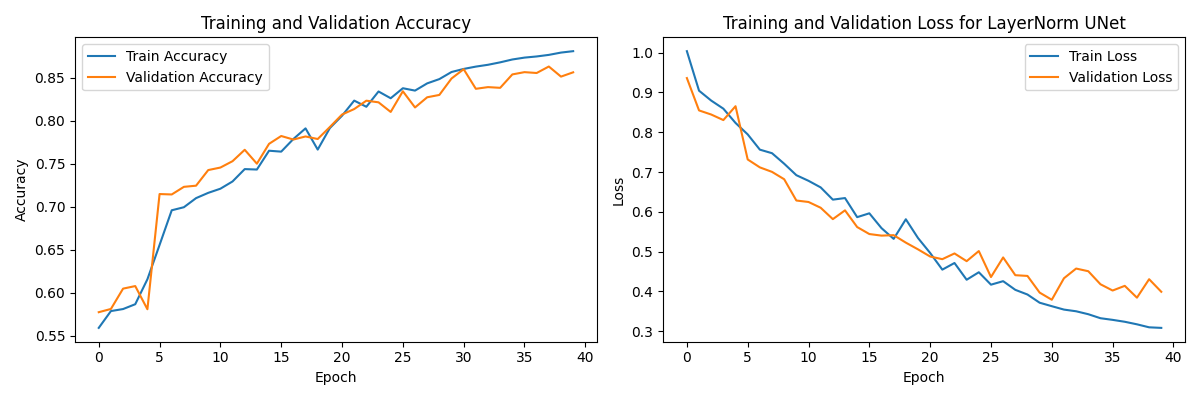

Data behind this chart, as committed beside it:
loss, accuracy, val_loss, val_accuracy, lr
1.004, 0.5589, 0.9361, 0.5772, 0.001
0.9044, 0.5785, 0.8548, 0.5809, 0.001
0.8795, 0.5808, 0.8445, 0.6046, 0.001
0.8592, 0.5865, 0.8305, 0.6076, 0.001
0.8233, 0.6155, 0.8654, 0.5806, 0.001
0.7946, 0.6554, 0.7316, 0.7146, 0.001
0.7562, 0.6958, 0.7117, 0.7142, 0.001
0.7473, 0.6993, 0.7004, 0.723, 0.001
0.7208, 0.7099, 0.6819, 0.7244, 0.001
0.6921, 0.716, 0.6284, 0.7425, 0.001
0.6779, 0.7209, 0.6247, 0.7455, 0.001
0.6613, 0.7293, 0.6102, 0.7529, 0.001
0.6306, 0.7437, 0.5817, 0.7661, 0.001
0.6346, 0.7432, 0.6037, 0.75, 0.001
0.5866, 0.765, 0.5617, 0.7731, 0.001
0.5963, 0.764, 0.5442, 0.7822, 0.001
0.559, 0.7787, 0.5402, 0.7781, 0.001
0.5321, 0.7911, 0.5414, 0.7816, 0.001
0.5813, 0.7664, 0.5226, 0.7787, 0.001
0.5342, 0.7914, 0.5057, 0.7926, 0.001
0.4966, 0.8057, 0.4877, 0.8071, 0.001
0.4548, 0.8234, 0.4811, 0.8135, 0.001
0.4714, 0.8162, 0.4954, 0.8233, 0.001
0.4294, 0.834, 0.4761, 0.8214, 0.001
0.4482, 0.8261, 0.5015, 0.8102, 0.001
0.417, 0.8378, 0.4362, 0.8342, 0.001
0.4258, 0.835, 0.4854, 0.8154, 0.001
0.404, 0.8434, 0.4408, 0.8272, 0.001
0.3922, 0.8484, 0.439, 0.83, 0.001
0.3716, 0.8566, 0.3971, 0.8491, 0.0005
0.3629, 0.8602, 0.3791, 0.8599, 0.0005
0.3544, 0.8629, 0.4331, 0.8371, 0.0005
0.3501, 0.865, 0.4575, 0.8391, 0.0005
0.3428, 0.8679, 0.4508, 0.8382, 0.0005
0.3327, 0.8712, 0.418, 0.8538, 0.00025
0.3286, 0.8734, 0.4023, 0.8565, 0.00025
0.3238, 0.8747, 0.414, 0.8555, 0.00025
0.3174, 0.8766, 0.3843, 0.863, 0.000125
0.3098, 0.8792, 0.4307, 0.8513, 0.000125
0.3084, 0.8809, 0.3992, 0.8563, 0.000125
